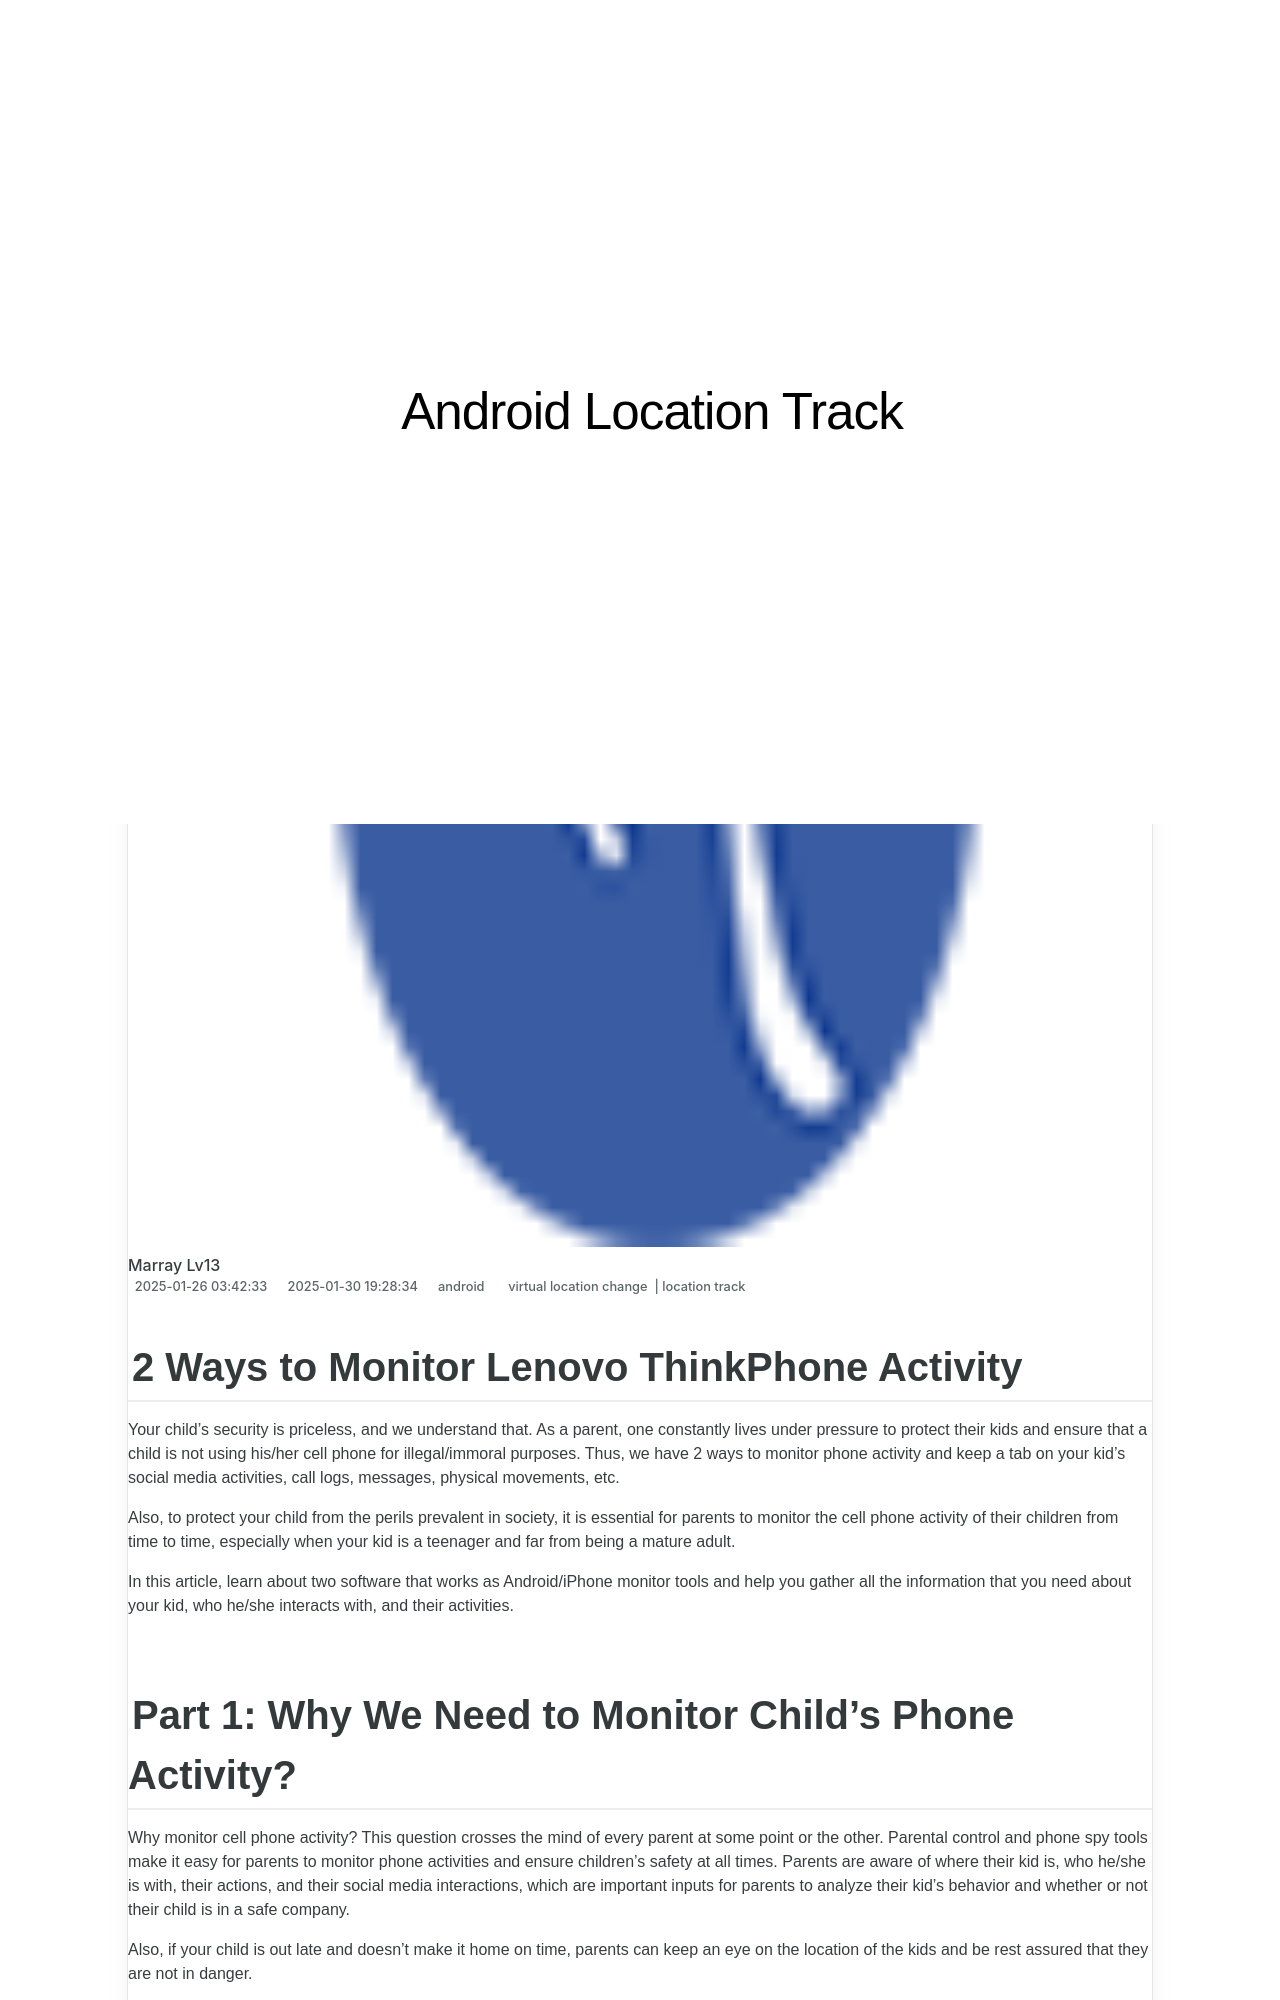

repository: techidaily/site-android-location-track · page: 2-ways-to-monitor-lenovo-thinkphone-activity-drfone-by-drfone-virtual-android/index.html · generator: jekyll

---
title: 2 Ways to Monitor Lenovo ThinkPhone Activity | Dr.fone
date: 2025-01-26T03:42:33.404Z
updated: 2025-01-30T19:28:34.342Z
tags: 
  - virtual location change
  - location track
categories:
  - android
description: This article describes 2 Ways to Monitor Lenovo ThinkPhone Activity
excerpt: This article describes 2 Ways to Monitor Lenovo ThinkPhone Activity
keywords: track location,Location Track for ThinkPhone
thumbnail: https://thmb.techidaily.com/1b6976e6cb0861a8e856af8d9b91eb1dc370f068cc6322414a1134e31c0876a0.jpg
---

## 2 Ways to Monitor Lenovo ThinkPhone Activity

Your child’s security is priceless, and we understand that. As a parent, one constantly lives under pressure to protect their kids and ensure that a child is not using his/her cell phone for illegal/immoral purposes. Thus, we have 2 ways to monitor phone activity and keep a tab on your kid’s social media activities, call logs, messages, physical movements, etc.

Also, to protect your child from the perils prevalent in society, it is essential for parents to monitor the cell phone activity of their children from time to time, especially when your kid is a teenager and far from being a mature adult.

In this article, learn about two software that works as Android/iPhone monitor tools and help you gather all the information that you need about your kid, who he/she interacts with, and their activities.
